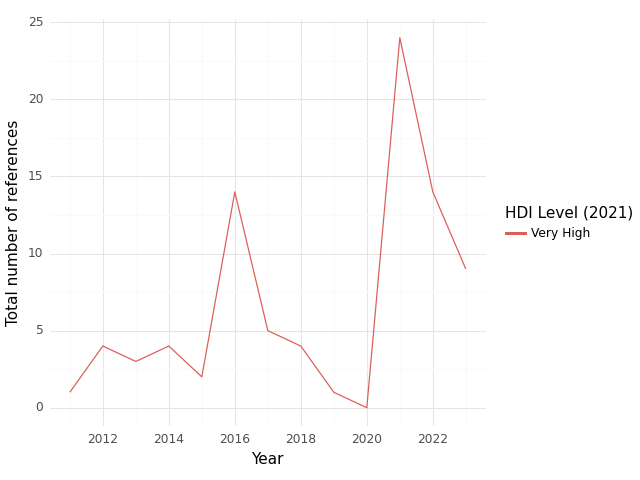

Source data for this figure (header and first rows):
, HDI Level (2021), Year, intersection, climate, health, sum
0, Very High, 2011, 1.0, 14.0, 210.0, 225.0
1, Very High, 2012, 4.0, 118.0, 552.0, 674.0
2, Very High, 2013, 3.0, 142.0, 524.0, 669.0
3, Very High, 2014, 4.0, 120.0, 516.0, 640.0
4, Very High, 2015, 2.0, 73.0, 505.0, 580.0
5, Very High, 2016, 14.0, 117.0, 392.0, 523.0
6, Very High, 2017, 5.0, 67.0, 391.0, 463.0
7, Very High, 2018, 4.0, 73.0, 364.0, 441.0
8, Very High, 2019, 1.0, 71.0, 336.0, 408.0
9, Very High, 2020, 0.0, 71.0, 184.0, 255.0
10, Very High, 2021, 24.0, 77.0, 638.0, 739.0
11, Very High, 2022, 14.0, 169.0, 698.0, 881.0
12, Very High, 2023, 9.0, 460.0, 552.0, 1021
